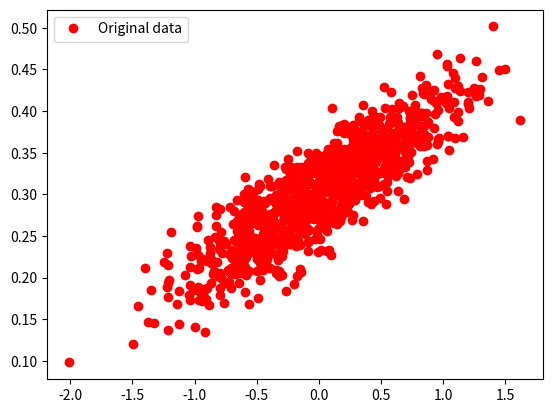

The matplotlib source for this figure:
import numpy as np
import matplotlib.pyplot as plt

numPoints = 1000
vectorsSet = []

for i in range(numPoints):
    x1 = np.random.normal(0.0, 0.55)
    y1 = x1 * 0.1 + 0.3 + np.random.normal(0.0, 0.03)
    vectorsSet.append([x1, y1])

xData = [v[0] for v in vectorsSet]
yData = [v[1] for v in vectorsSet]


plt.plot(xData, yData, 'ro', label='Original data')
plt.legend()
plt.show()

